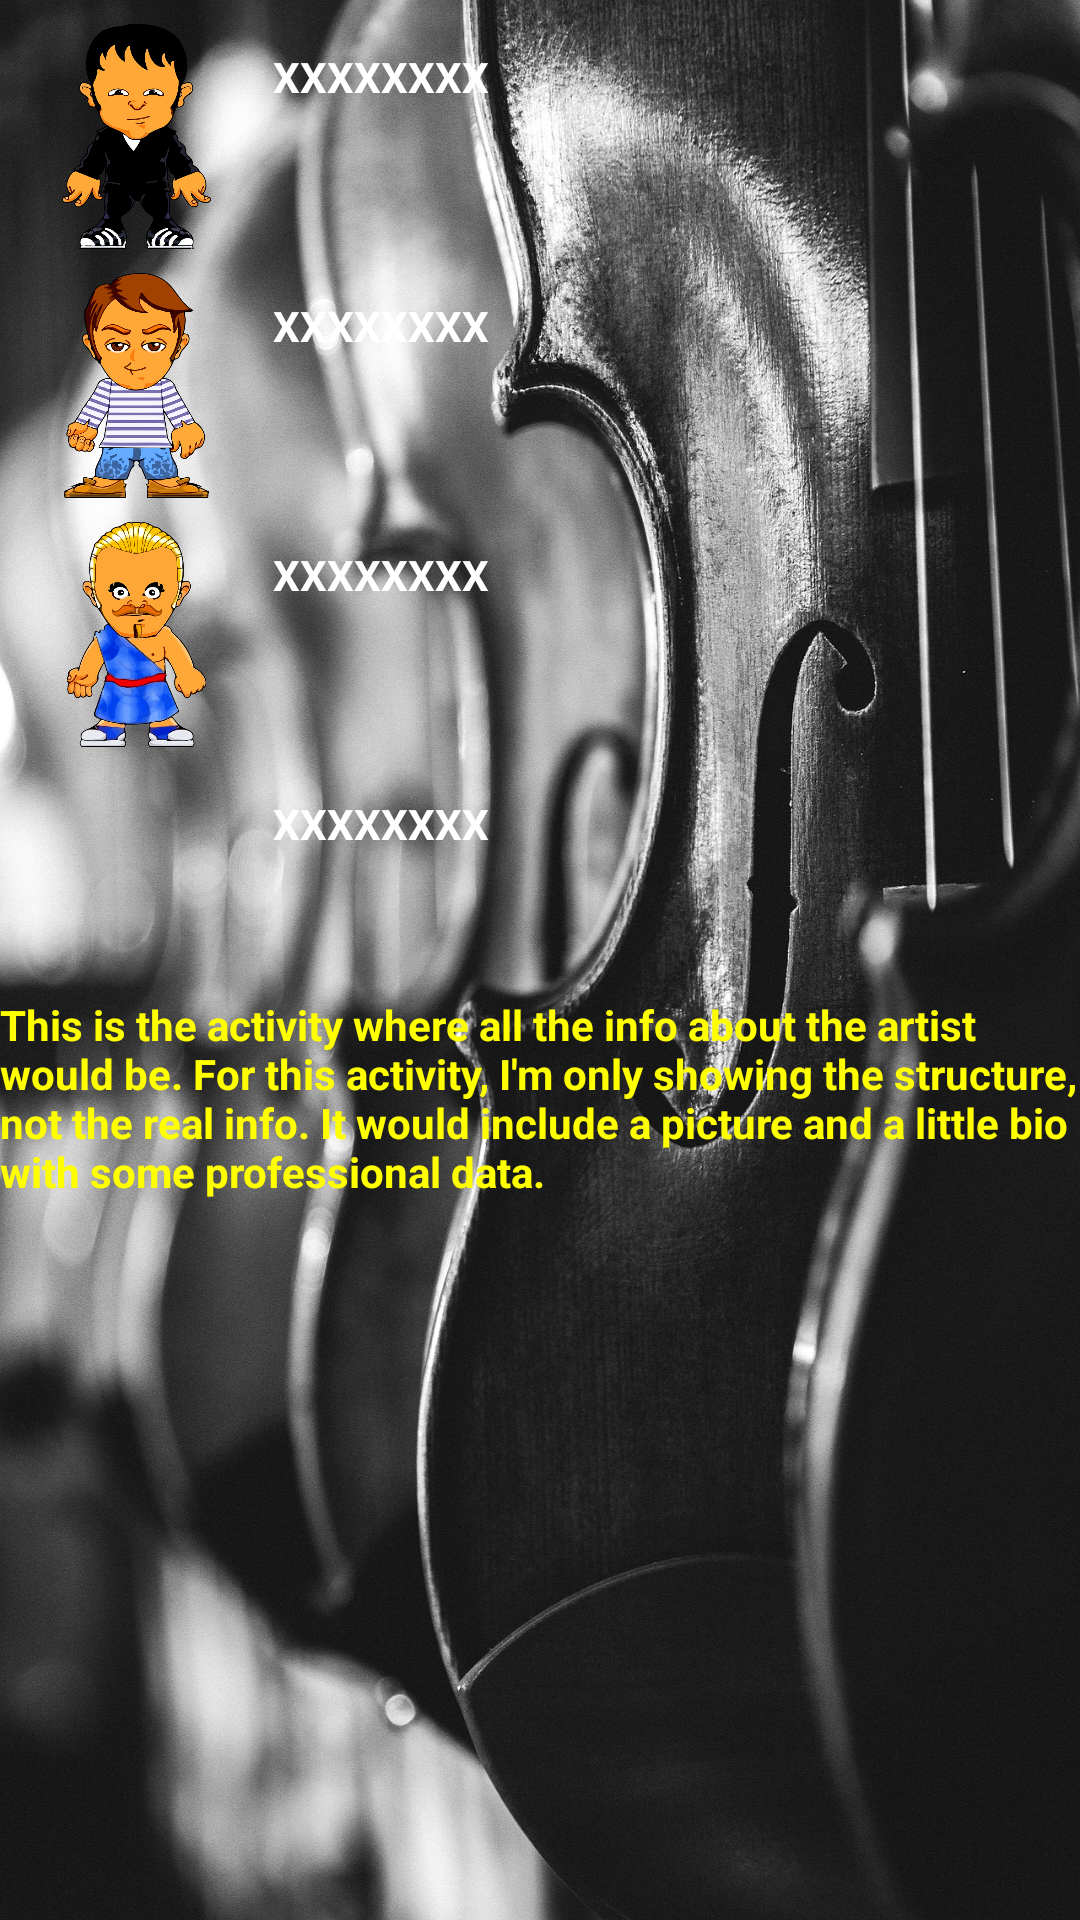

Produce the Android XML layout that renders to this screen, including the resource entries it uses.
<!-- AndroidManifest.xml: application theme AppTheme -->
<!-- res/layout/activity_artists.xml -->
<?xml version="1.0" encoding="utf-8"?>
<RelativeLayout xmlns:android="http://schemas.android.com/apk/res/android"
    xmlns:app="http://schemas.android.com/apk/res-auto"
    xmlns:tools="http://schemas.android.com/tools"
    android:layout_width="match_parent"
    android:layout_height="match_parent"
    android:background="@drawable/antique"
    tools:context="com.example.android.musicalstructure.ArtistsActivity">

    <ImageView
        android:id="@+id/avatar1"
        style="@style/avatars"
        android:src="@drawable/avatar1" />

    <TextView
        android:id="@+id/bio1"
        style="@style/bios"
        android:layout_alignTop="@+id/avatar1"
        android:layout_toEndOf="@+id/avatar1"
        android:layout_toRightOf="@+id/avatar1"
        android:text="@string/bio1" />

    <ImageView
        android:id="@+id/avatar2"
        style="@style/avatars"
        android:layout_below="@+id/avatar1"
        android:src="@drawable/avatar2" />

    <TextView
        android:id="@+id/bio2"
        style="@style/bios"
        android:layout_alignTop="@+id/avatar2"
        android:layout_toEndOf="@+id/avatar2"
        android:layout_toRightOf="@+id/avatar2"
        android:text="@string/bio2" />

    <ImageView
        android:id="@+id/avatar3"
        style="@style/avatars"
        android:layout_below="@+id/avatar2"
        android:src="@drawable/avatar3" />

    <TextView
        android:id="@+id/bio3"
        style="@style/bios"
        android:layout_alignTop="@+id/avatar3"
        android:layout_toEndOf="@+id/avatar3"
        android:layout_toRightOf="@+id/avatar3"
        android:text="@string/bio3" />

    <ImageView
        android:id="@+id/avatar4"
        style="@style/avatars"
        android:layout_below="@+id/avatar3"
        android:src="@drawable/avatar4" />

    <TextView
        android:id="@+id/bio4"
        style="@style/bios"
        android:layout_alignTop="@+id/avatar4"
        android:layout_toEndOf="@+id/avatar4"
        android:layout_toRightOf="@+id/avatar4"
        android:text="@string/bio4" />

    <TextView
        android:id="@+id/desc3"
        style="@style/desc3"
        android:layout_below="@id/avatar4"
        android:text="@string/desc3" />

</RelativeLayout>
<!-- resources referenced by this layout -->
<resources>
  <!-- drawable antique: jpg bitmap (drawable, 690020 bytes) -->
  <!-- drawable avatar1: png bitmap (drawable, 109582 bytes) -->
  <!-- drawable avatar2: png bitmap (drawable, 178492 bytes) -->
  <!-- drawable avatar3: png bitmap (drawable, 191378 bytes) -->
  <string name="bio1">XXXXXXXX</string>
  <string name="bio2">XXXXXXXX</string>
  <string name="bio3">XXXXXXXX</string>
  <string name="bio4">XXXXXXXX</string>
  <string name="desc3">"This is the activity where all the info about the artist would be. For this activity, I'm only showing the structure, not the real info. It would include a picture and a little bio with some professional data".</string>
  <style name="avatars">
          <item name="android:layout_width">75dp</item>
          <item name="android:layout_height">75dp</item>
          <item name="android:layout_marginLeft">8dp</item>
          <item name="android:layout_marginTop">8dp</item>
      </style>
  <style name="bios">
          <item name="android:layout_height">wrap_content</item>
          <item name="android:layout_width">match_parent</item>
          <item name="android:layout_marginLeft">8dp</item>
          <item name="android:layout_marginTop">8dp</item>
          <item name="android:textColor">#FFFFFF</item>
          <item name="android:textSize">14sp</item>
          <item name="android:textStyle">bold</item>
      </style>
  <style name="desc3">
          <item name="android:layout_width">match_parent</item>
          <item name="android:layout_height">wrap_content</item>
          <item name="android:textColor">#ffff00</item>
          <item name="android:textStyle">bold</item>
      </style>
  <style name="AppTheme" parent="Theme.AppCompat.Light.DarkActionBar">
          
          <item name="colorPrimary">#000000</item>
          <item name="colorPrimaryDark">#D50000</item>
          <item name="colorAccent">#607D8B</item>
      </style>
</resources>
